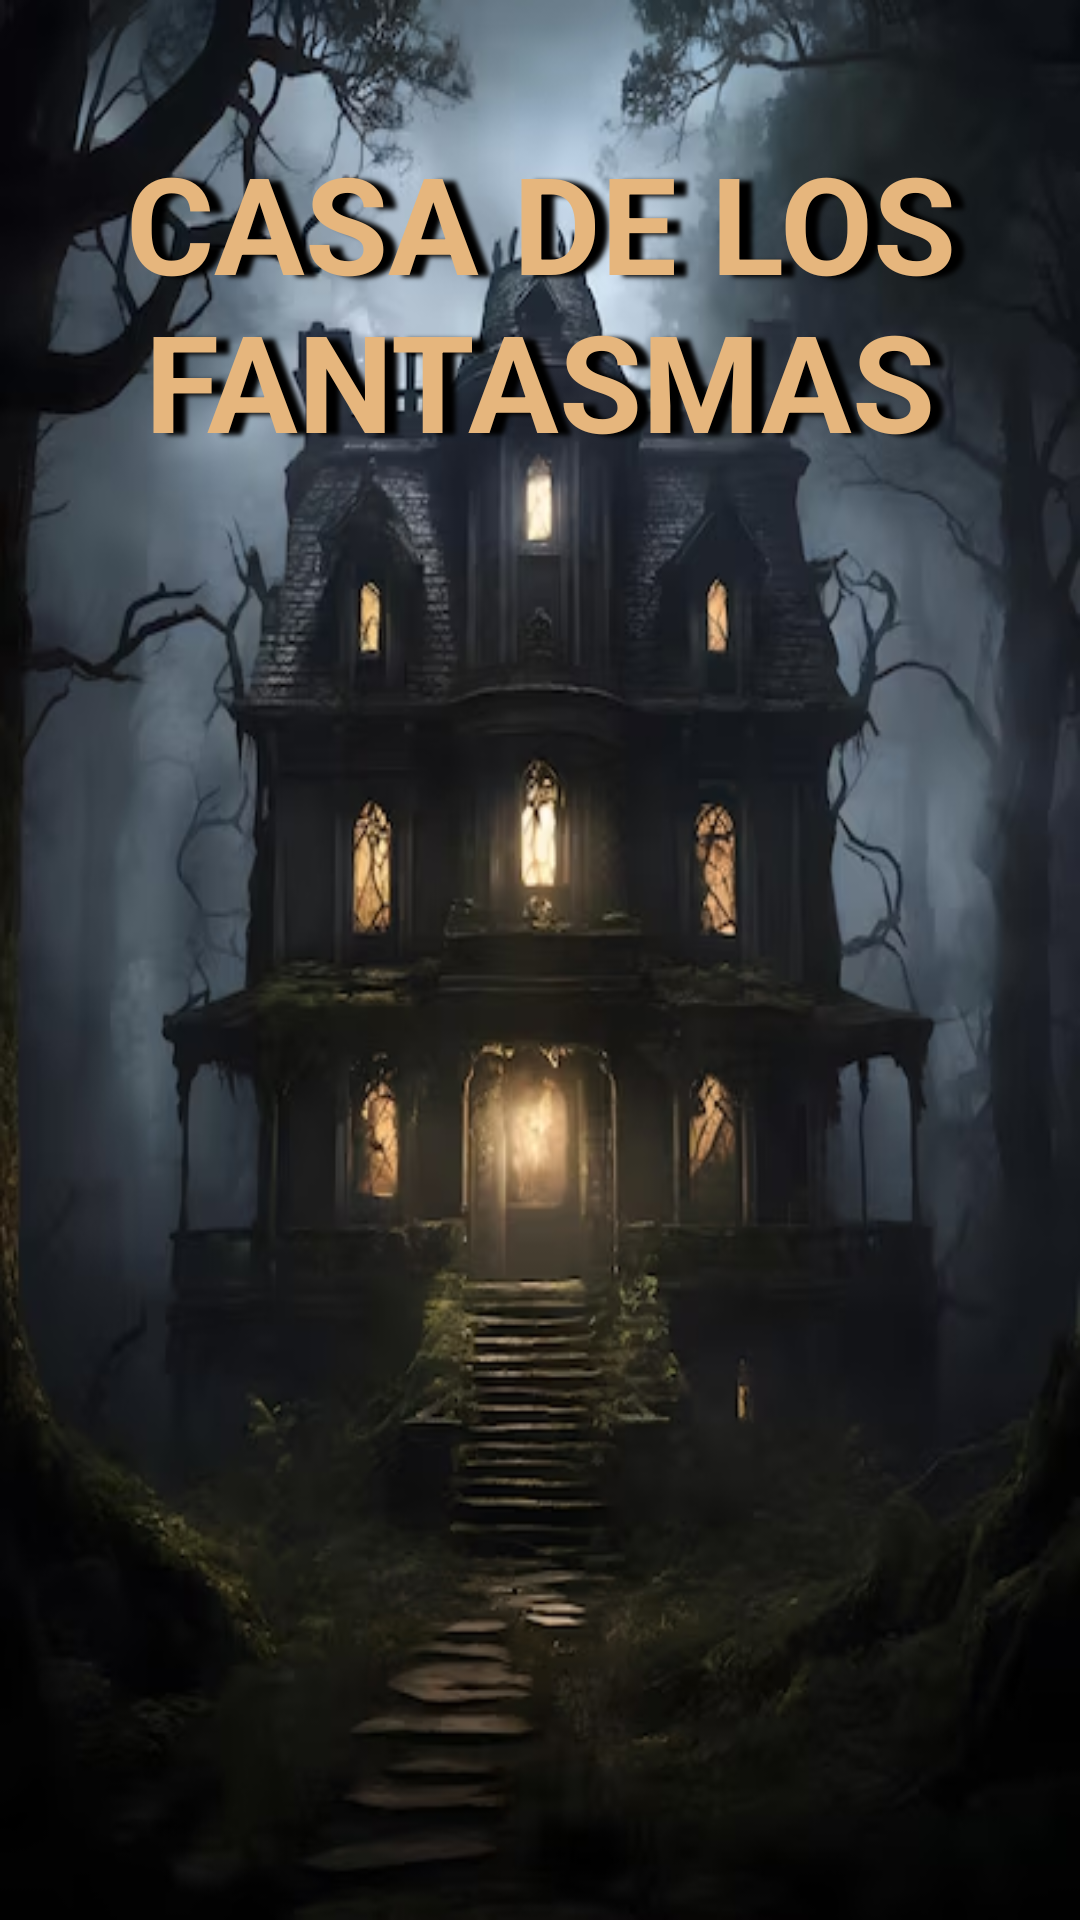

Write the Android layout XML for this screen, with the resource values it uses.
<!-- AndroidManifest.xml: application theme Theme.ProyectoCasaFantasmas -->
<!-- res/layout/activity_main.xml -->
<?xml version="1.0" encoding="utf-8"?>
<androidx.constraintlayout.widget.ConstraintLayout xmlns:android="http://schemas.android.com/apk/res/android"
    xmlns:app="http://schemas.android.com/apk/res-auto"
    xmlns:tools="http://schemas.android.com/tools"
    android:id="@+id/main"
    android:layout_width="match_parent"
    android:layout_height="match_parent"
    android:background="@drawable/img"
    android:backgroundTintMode="src_in"
    android:padding="20dp"
    tools:context=".MainActivity">

    <TextView
        android:id="@+id/tituloProyecto"
        android:layout_width="match_parent"
        android:layout_height="wrap_content"
        android:layout_marginTop="24dp"
        android:gravity="center"
        android:shadowColor="@color/black"
        android:shadowDx="13"
        android:shadowDy="2"
        android:shadowRadius="4"
        android:text="@string/casa_de_los_fantasmas"
        android:textAllCaps="true"
        android:textColor="@color/light_yellow"
        android:textSize="45sp"
        android:textStyle="bold"
        app:layout_constraintEnd_toEndOf="parent"
        app:layout_constraintHorizontal_bias="0.0"
        app:layout_constraintStart_toStartOf="parent"
        app:layout_constraintTop_toTopOf="parent" />

    <GridLayout
        android:id="@+id/gridLayout"
        android:layout_width="379dp"
        android:layout_height="572dp"
        android:columnCount="4"
        android:paddingHorizontal="14dp"
        android:paddingTop="200dp"
        android:paddingBottom="20dp"
        android:rowCount="4"
        app:layout_constraintBottom_toBottomOf="parent"
        app:layout_constraintEnd_toEndOf="parent"
        app:layout_constraintStart_toStartOf="parent"
        app:layout_constraintTop_toTopOf="@+id/tituloProyecto"
        app:layout_constraintVertical_bias="0.368" />

</androidx.constraintlayout.widget.ConstraintLayout>
<!-- resources referenced by this layout -->
<resources>
  <color name="black">#FF000000</color>
  <color name="light_yellow">#e6b67d</color>
  <!-- drawable img: png bitmap (drawable, 346283 bytes) -->
  <string name="casa_de_los_fantasmas">Casa de los Fantasmas</string>
  <style name="Theme.ProyectoCasaFantasmas" parent="Base.Theme.ProyectoCasaFantasmas" />
  <style name="Base.Theme.ProyectoCasaFantasmas" parent="Theme.Material3.DayNight.NoActionBar">
          
          
      </style>
</resources>
